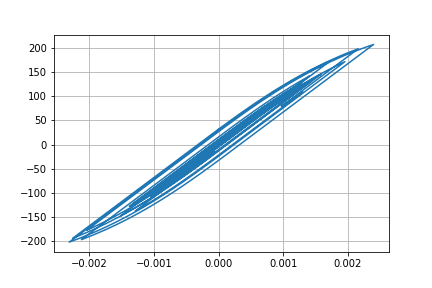

The table this chart was drawn from, first rows:
Desplacment, Force
0.0, 0.0
1.1906530986485157e-06, 0.1191
3.6390749495269257e-06, 0.3639
5.397054039959003e-06, 0.5397
5.400341734823669e-06, 0.54
3.918686827853705e-06, 0.3919
2.207880891342875e-06, 0.2208
1.6413724301771381e-06, 0.1641
2.682723429171523e-06, 0.2683
4.659576179202733e-06, 0.466
6.173094113528628e-06, 0.6173
5.765384373213006e-06, 0.5765
2.5900195094540864e-06, 0.259
-3.1632935595884155e-06, -0.3163
-1.0363530202885401e-05, -1.036
-1.7868076837270564e-05, -1.787
-2.5177309328247183e-05, -2.518
-3.2420267203314635e-05, -3.242
-3.986699028933843e-05, -3.986
-4.7492063823565673e-05, -4.749
-5.49114282308341e-05, -5.49
-6.109177793172746e-05, -6.108
-6.4796296886315e-05, -6.478
-6.53069300842876e-05, -6.529
-6.301506678517202e-05, -6.3
-5.908382378326409e-05, -5.907
-5.4608065967475795e-05, -5.46
-5.0554131119376605e-05, -5.054
-4.740864842154924e-05, -4.74
-4.532246469778939e-05, -4.531
-4.426785746674031e-05, -4.426
-4.373553518476227e-05, -4.372
-4.263583965866246e-05, -4.262
-3.988063593181691e-05, -3.987
-3.494728184996708e-05, -3.494
-2.7826715150717716e-05, -2.781
-1.9100269905817155e-05, -1.909
-9.26241181564773e-06, -0.925
1.5025265841220713e-06, 0.1515
1.3027068750621303e-05, 1.304
2.497670993144645e-05, 2.499
3.6371752512688984e-05, 3.638
4.586241754117684e-05, 4.587
5.2510448654246543e-05, 5.252
5.692943035547919e-05, 5.693
6.038177454500158e-05, 6.038
6.414209133387161e-05, 6.414
6.902670979657231e-05, 6.902
7.472152332068939e-05, 7.472
8.148119880519925e-05, 8.147
9.049215366387322e-05, 9.047
0.0001032, 10.31
0.0001201, 12
0.0001395, 13.94
0.0001576, 15.74
0.00017, 16.98
0.0001741, 17.38
0.0001697, 16.95
0.0001587, 15.85
0.0001439, 14.37
... 2,941 more rows
